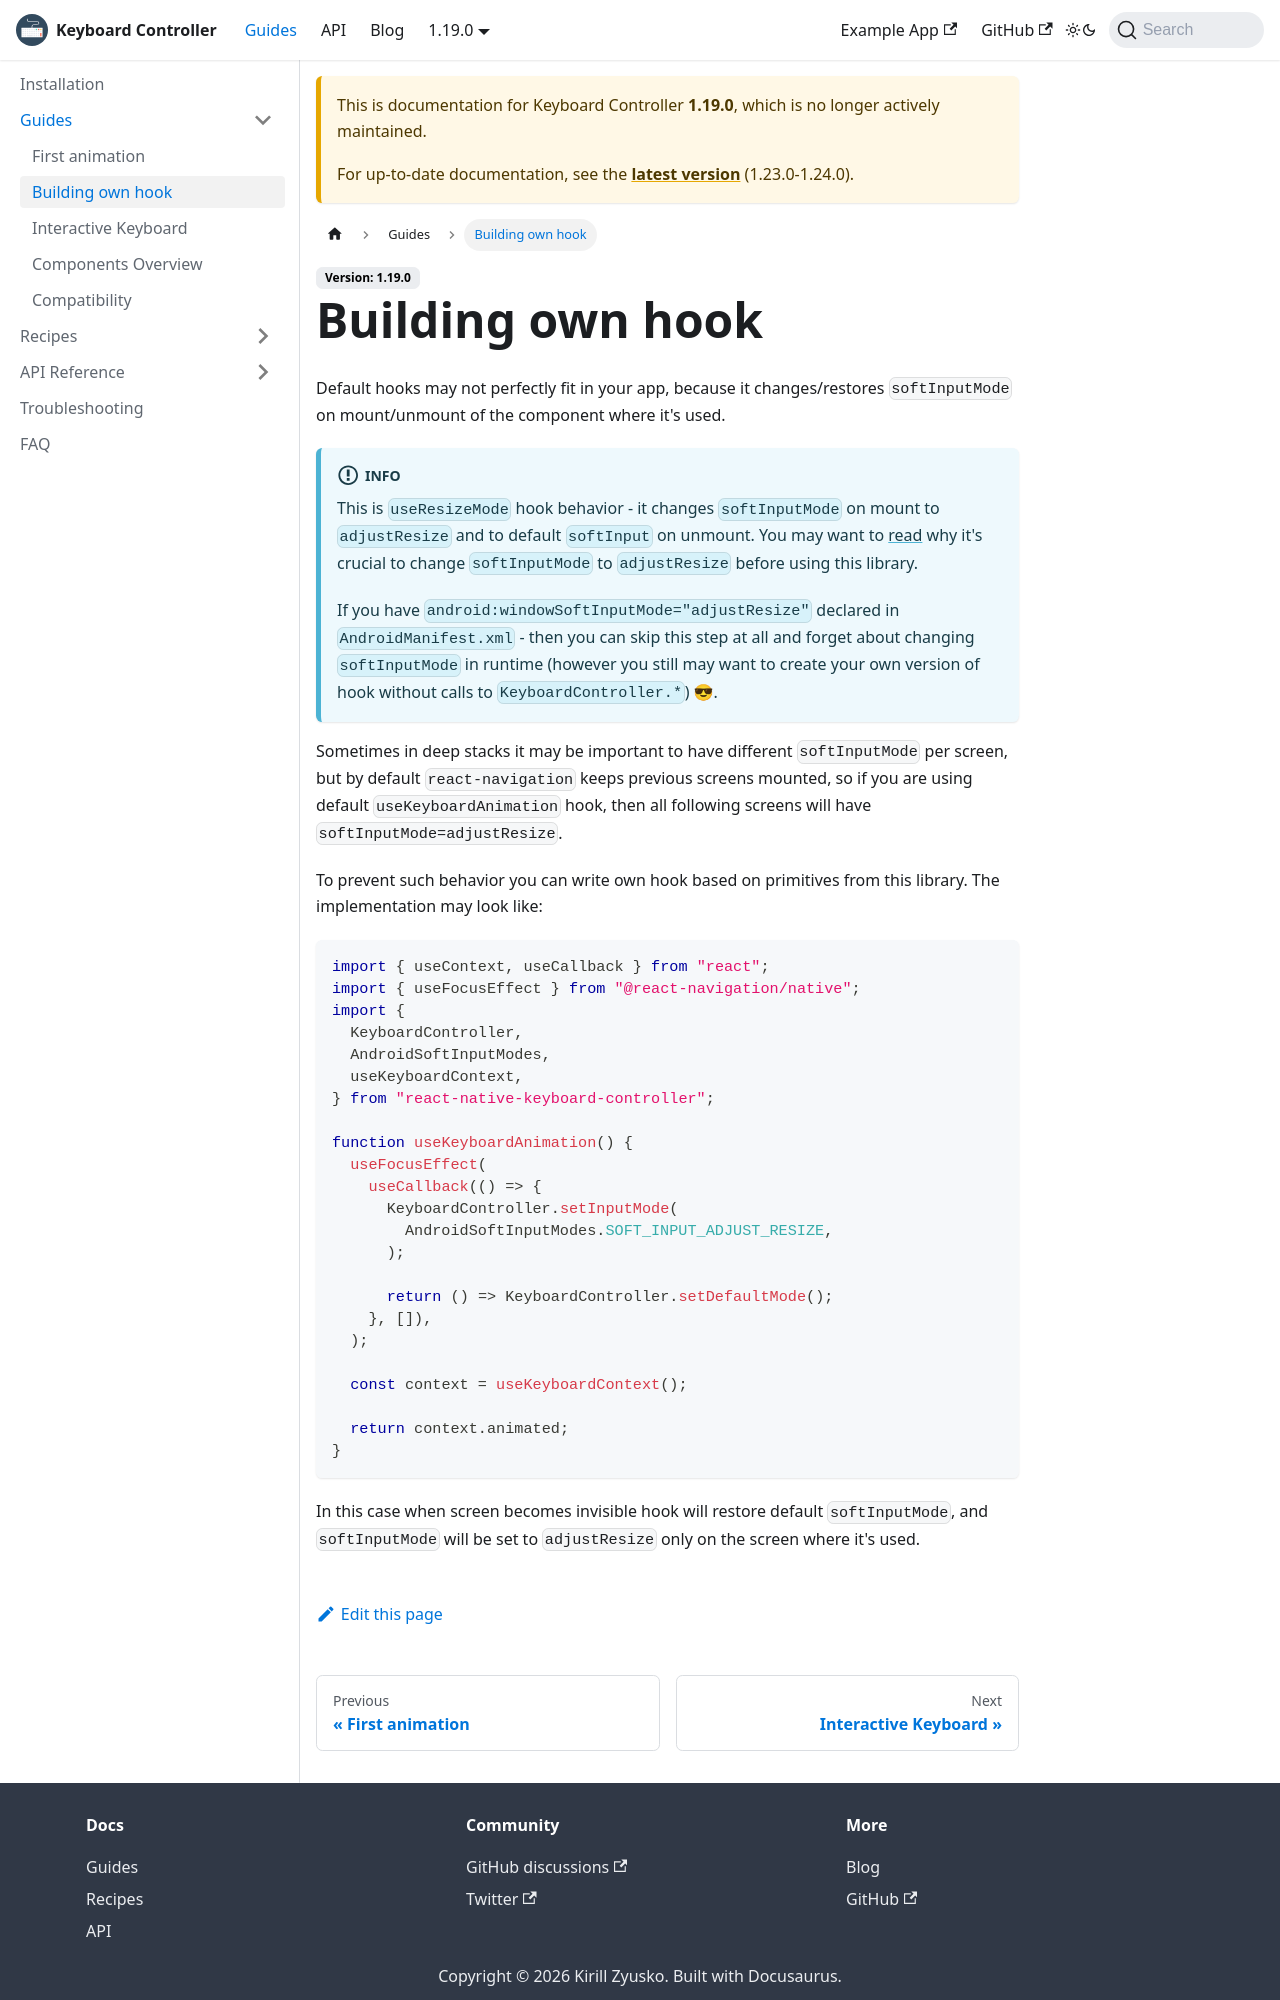

repository: kirillzyusko/react-native-keyboard-controller · page: docs/1.19.0/guides/building-own-hook.html · generator: docusaurus

---
sidebar_position: 2
keywords: [react-native-keyboard-controller, react-native keyboard, react hook]
---

# Building own hook

Default hooks may not perfectly fit in your app, because it changes/restores `softInputMode` on mount/unmount of the component where it's used.

:::info
This is `useResizeMode` hook behavior - it changes `softInputMode` on mount to `adjustResize` and to default `softInput` on unmount. You may want to [read](../recipes/platform-differences.md#android) why it's crucial to change `softInputMode` to `adjustResize` before using this library.

If you have `android:windowSoftInputMode="adjustResize"` declared in `AndroidManifest.xml` - then you can skip this step at all and forget about changing `softInputMode` in runtime (however you still may want to create your own version of hook without calls to `KeyboardController.*`) 😎.
:::

Sometimes in deep stacks it may be important to have different `softInputMode` per screen, but by default `react-navigation` keeps previous screens mounted, so if you are using default `useKeyboardAnimation` hook, then all following screens will have `softInputMode=adjustResize`.

To prevent such behavior you can write own hook based on primitives from this library. The implementation may look like:

```ts
import { useContext, useCallback } from "react";
import { useFocusEffect } from "@react-navigation/native";
import {
  KeyboardController,
  AndroidSoftInputModes,
  useKeyboardContext,
} from "react-native-keyboard-controller";

function useKeyboardAnimation() {
  useFocusEffect(
    useCallback(() => {
      KeyboardController.setInputMode(
        AndroidSoftInputModes.SOFT_INPUT_ADJUST_RESIZE,
      );

      return () => KeyboardController.setDefaultMode();
    }, []),
  );

  const context = useKeyboardContext();

  return context.animated;
}
```
